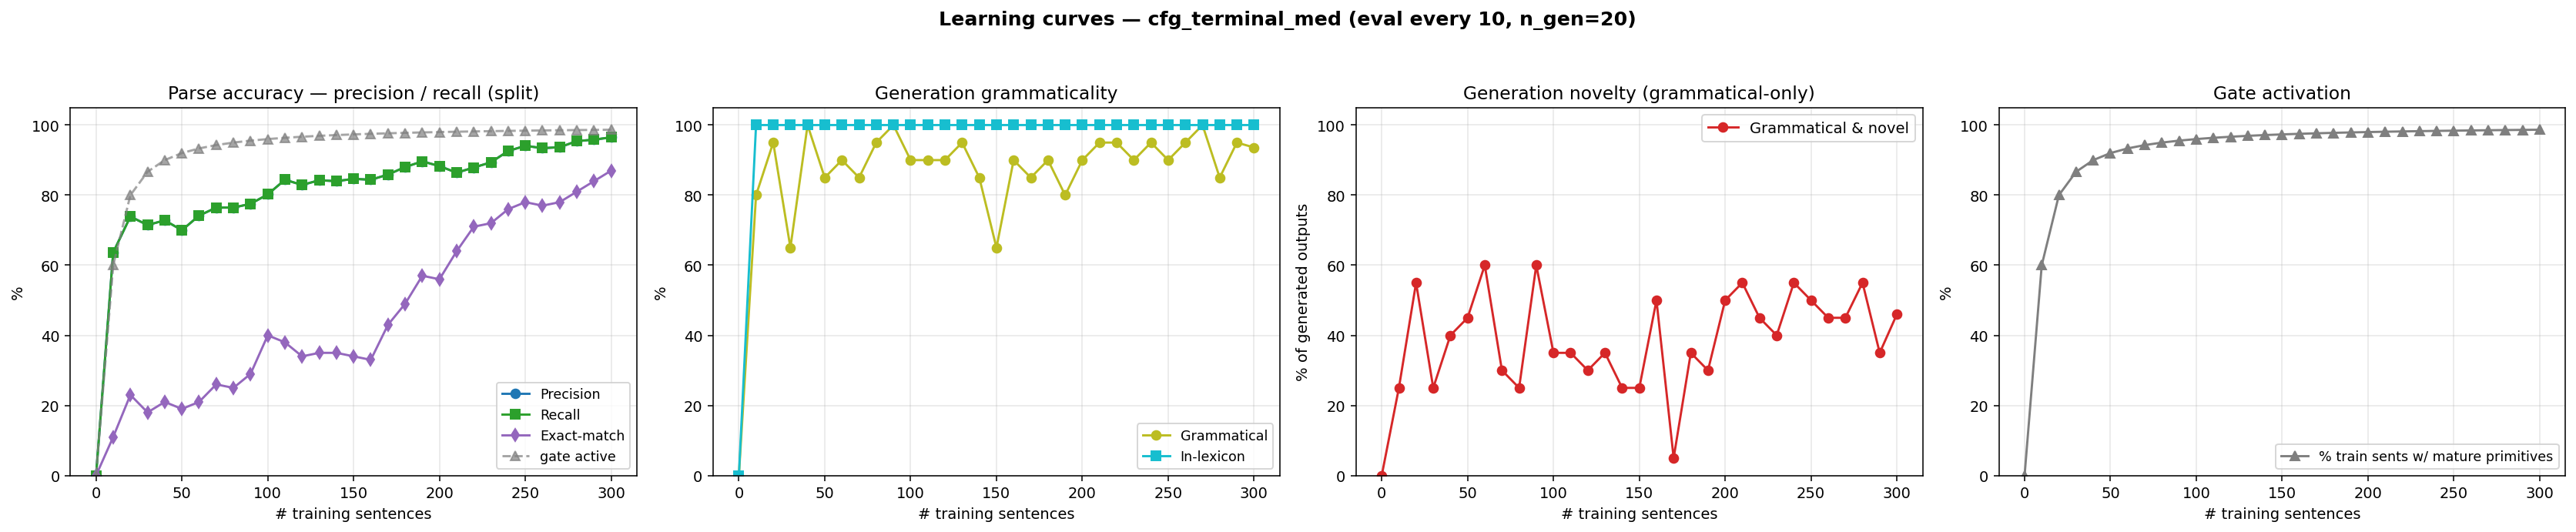

Values plotted in this chart, from the file beside it:
n_trained, parse_F1, parse_P, parse_R, parse_EM, gen_gram, gen_novel, gen_lex, gen_gram_novel, p_parse_legal, gen_n, prim_active_frac
0, 0.0000, 0.0000, 0.0000, 0.0000, 0.0000, 0.0000, 0.0000, 0.0000, 0.0000, 0, 0.0000
10, 0.6366, 0.6366, 0.6366, 0.1100, 0.8000, 0.4500, 1, 0.2500, 1, 20, 0.6000
20, 0.7389, 0.7389, 0.7389, 0.2300, 0.9500, 0.6000, 1, 0.5500, 1, 20, 0.8000
30, 0.7147, 0.7147, 0.7147, 0.1800, 0.6500, 0.6000, 1, 0.2500, 1, 20, 0.8667
40, 0.7281, 0.7281, 0.7281, 0.2100, 1, 0.4000, 1, 0.4000, 1, 20, 0.9000
50, 0.6999, 0.6999, 0.6999, 0.1900, 0.8500, 0.6000, 1, 0.4500, 1, 20, 0.9200
60, 0.7416, 0.7416, 0.7416, 0.2100, 0.9000, 0.7000, 1, 0.6000, 1, 20, 0.9333
70, 0.7645, 0.7645, 0.7645, 0.2600, 0.8500, 0.4500, 1, 0.3000, 1, 20, 0.9429
80, 0.7645, 0.7645, 0.7645, 0.2500, 0.9500, 0.3000, 1, 0.2500, 1, 20, 0.9500
90, 0.7752, 0.7752, 0.7752, 0.2900, 1, 0.6000, 1, 0.6000, 1, 20, 0.9556
100, 0.8022, 0.8022, 0.8022, 0.4000, 0.9000, 0.4500, 1, 0.3500, 1, 20, 0.9600
110, 0.8439, 0.8439, 0.8439, 0.3800, 0.9000, 0.4500, 1, 0.3500, 1, 20, 0.9636
120, 0.8291, 0.8291, 0.8291, 0.3400, 0.9000, 0.4000, 1, 0.3000, 1, 20, 0.9667
130, 0.8425, 0.8425, 0.8425, 0.3500, 0.9500, 0.4000, 1, 0.3500, 1, 20, 0.9692
140, 0.8398, 0.8398, 0.8398, 0.3500, 0.8500, 0.4000, 1, 0.2500, 1, 20, 0.9714
150, 0.8466, 0.8466, 0.8466, 0.3400, 0.6500, 0.6000, 1, 0.2500, 1, 20, 0.9733
160, 0.8439, 0.8439, 0.8439, 0.3300, 0.9000, 0.6000, 1, 0.5000, 1, 20, 0.9750
170, 0.8587, 0.8587, 0.8587, 0.4300, 0.8500, 0.2000, 1, 0.0500, 1, 20, 0.9765
180, 0.8802, 0.8802, 0.8802, 0.4900, 0.9000, 0.4500, 1, 0.3500, 1, 20, 0.9778
190, 0.8964, 0.8964, 0.8964, 0.5700, 0.8000, 0.5000, 1, 0.3000, 1, 20, 0.9789
200, 0.8829, 0.8829, 0.8829, 0.5600, 0.9000, 0.6000, 1, 0.5000, 1, 20, 0.9800
210, 0.8641, 0.8641, 0.8641, 0.6400, 0.9500, 0.6000, 1, 0.5500, 1, 20, 0.9810
220, 0.8789, 0.8789, 0.8789, 0.7100, 0.9500, 0.5000, 1, 0.4500, 1, 20, 0.9818
230, 0.8937, 0.8937, 0.8937, 0.7200, 0.9000, 0.5000, 1, 0.4000, 1, 20, 0.9826
240, 0.9260, 0.9260, 0.9260, 0.7600, 0.9500, 0.6000, 1, 0.5500, 1, 20, 0.9833
250, 0.9408, 0.9408, 0.9408, 0.7800, 0.9000, 0.6000, 1, 0.5000, 1, 20, 0.9840
260, 0.9341, 0.9341, 0.9341, 0.7700, 0.9500, 0.5000, 1, 0.4500, 1, 20, 0.9846
270, 0.9367, 0.9367, 0.9367, 0.7800, 1, 0.4500, 1, 0.4500, 1, 20, 0.9852
280, 0.9542, 0.9542, 0.9542, 0.8100, 0.8500, 0.7000, 1, 0.5500, 1, 20, 0.9857
290, 0.9583, 0.9583, 0.9583, 0.8400, 0.9500, 0.4000, 1, 0.3500, 1, 20, 0.9862
300, 0.9650, 0.9650, 0.9650, 0.8700, 0.9360, 0.5240, 1, 0.4600, 1, 500, 0.9867
